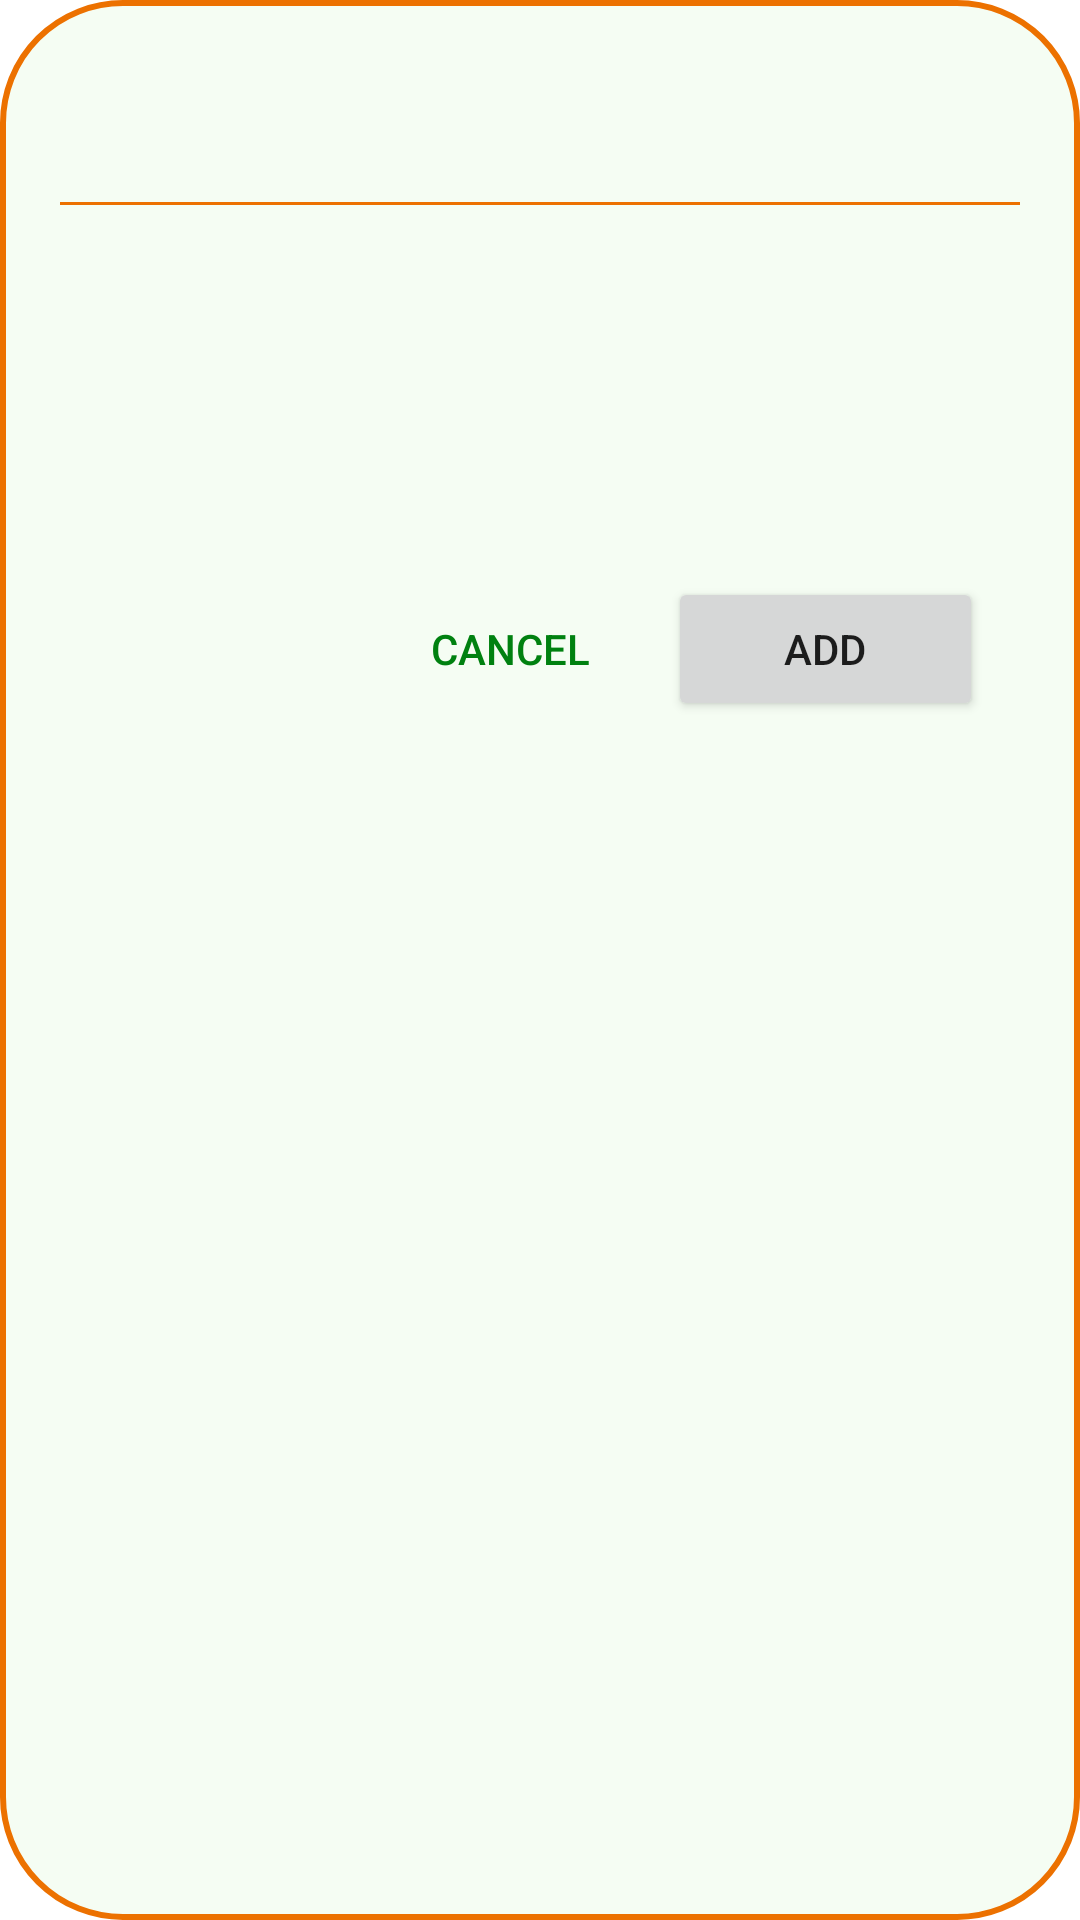

This screen was rendered from an Android layout file. Write that file and the resources it references.
<!-- AndroidManifest.xml: application theme Theme.RefApp -->
<!-- res/layout/add_stadium_fragment.xml -->
<?xml version="1.0" encoding="utf-8"?>
<LinearLayout xmlns:android="http://schemas.android.com/apk/res/android"
    xmlns:tools="http://schemas.android.com/tools"
    android:background="@drawable/fragment_background"
    android:orientation="vertical"
    android:layout_width="match_parent"
    android:layout_height="match_parent">

    <TextView
        android:id="@+id/add_entity_title"
        android:layout_width="match_parent"
        android:layout_height="wrap_content"
        android:gravity="center_horizontal"
        tools:text="Title"
        />

    <EditText
        android:id="@+id/edit"
        android:layout_width="match_parent"
        android:layout_height="wrap_content"
        android:layout_margin="16dp"
        android:ems="10"
        android:inputType="textImeMultiLine"/>

    <Space
        android:layout_width="match_parent"
        android:layout_height="100dp"
        />

    <LinearLayout
        android:layout_width="match_parent"
        android:layout_height="wrap_content"
        android:orientation="horizontal"
        android:layout_marginHorizontal="32dp">

        <Space
            android:layout_width="wrap_content"
            android:layout_height="wrap_content"
            android:layout_weight="1" />

        <Button
            android:id="@+id/cancel"
            android:layout_width="wrap_content"
            android:background="@android:color/transparent"
            android:textColor="@color/green"
            android:layout_height="wrap_content"
            android:layout_weight="0.2"
            android:text="@string/cancel" />

        <Button
            android:id="@+id/add"
            android:layout_width="wrap_content"
            android:layout_height="wrap_content"
            android:layout_weight="0.2"
            android:text="@string/add" />
    </LinearLayout>

</LinearLayout>
<!-- resources referenced by this layout -->
<resources>
  <color name="green">#FF008110</color>
  <!-- drawable fragment_background (drawable) -->
  <?xml version="1.0" encoding="utf-8"?>
  <shape xmlns:android="http://schemas.android.com/apk/res/android"
      android:shape="rectangle">
      <corners android:radius="40dp" />
      <padding android:bottom="0dp" android:top="0dp" android:left="0dp" android:right="0dp"/>
      <stroke
          android:width="2dp"
          android:color="@color/orange" />
      <solid android:color="@color/green_very_light" />
  </shape>
  <string name="add">Add</string>
  <string name="cancel">Cancel</string>
  <style name="Theme.RefApp" parent="Theme.MaterialComponents.DayNight.DarkActionBar">
          
          <item name="colorPrimary">@color/green</item>
          <item name="colorPrimaryVariant">@color/green_dark</item>
          <item name="colorOnPrimary">@color/white</item>
          
          <item name="colorSecondary">@color/orange</item>
          <item name="colorSecondaryVariant">@color/orange_dark</item>
          <item name="colorOnSecondary">@color/black</item>
          
          <item name="android:statusBarColor" tools:targetApi="l">?attr/colorPrimaryVariant</item>
          
          <item name="editTextStyle">@style/CustomEditText</item>
      </style>
  <color name="orange">#ec7100</color>
  <color name="green_very_light">#F5FDF3</color>
  <color name="green_dark">#1A5D22</color>
  <color name="white">#FFFFFFFF</color>
  <color name="orange_dark">#A64E00</color>
  <color name="black">#FF000000</color>
  <style name="CustomEditText" parent="@android:style/Widget.EditText">
          <item name="android:backgroundTint">@color/orange</item>
      </style>
</resources>
